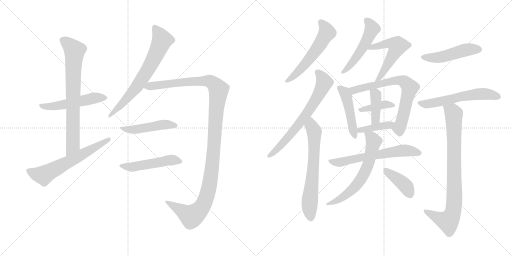
t = 0.00 s
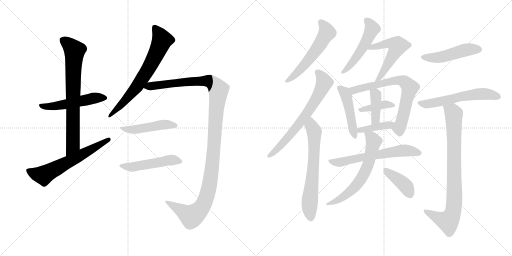
t = 3.35 s
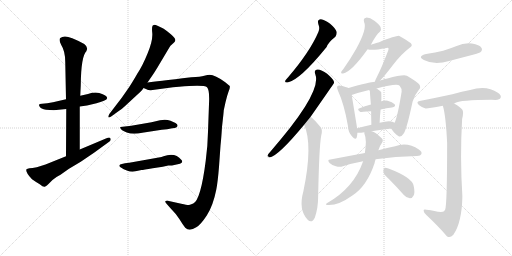
t = 6.70 s
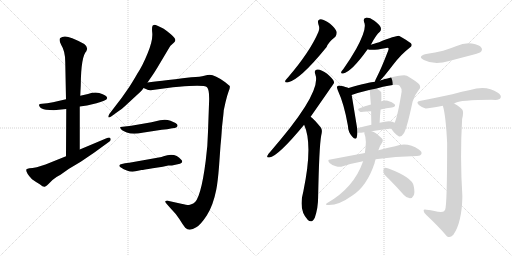
t = 10.04 s
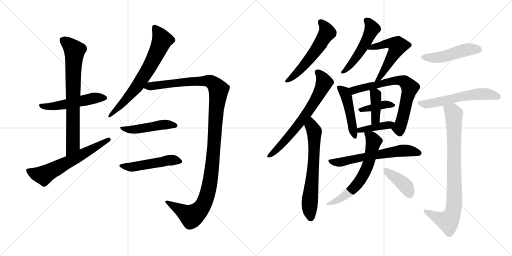
t = 13.39 s
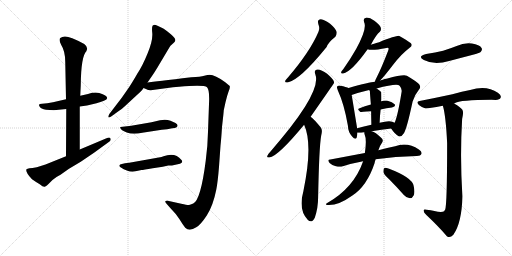
t = 16.74 s

The animated SVG that drew these frames (rendered in a browser with its animation timeline set to each time). Animation: 23 CSS @keyframes rules; one cycle of 16.74 s.

<svg version="1.1" viewBox="0 0 2048 1024" xmlns="http://www.w3.org/2000/svg">
  <g stroke="lightgray" stroke-dasharray="1,1" stroke-width="1" transform="scale(4, 4)">
    <line x1="0" y1="0" x2="256" y2="256"></line>
    <line x1="256" y1="0" x2="0" y2="256"></line>
    <line x1="128" y1="0" x2="128" y2="256"></line>
    <line x1="0" y1="128" x2="256" y2="128"></line>
    <line x1="256" y1="0" x2="512" y2="256"></line>
    <line x1="512" y1="0" x2="256" y2="256"></line>
    <line x1="384" y1="0" x2="384" y2="256"></line>
    <line x1="256" y1="128" x2="512" y2="128"></line>
  </g>
<g transform="scale(1, -1) translate(0, -850)">
   <style type="text/css">
    @keyframes keyframes0 {
      from {
       stroke: black;
       stroke-dashoffset: 515;
       stroke-width: 128;
       }
       63% {
       animation-timing-function: step-end;
       stroke: black;
       stroke-dashoffset: 0;
       stroke-width: 128;
       }
       to {
       stroke: black;
       stroke-width: 1024;
       }
       }
       #make-me-a-hanzi-animation-0 {
         animation: keyframes0 0.669108s both;
         animation-delay: 0.000000s;
         animation-timing-function: linear;
       }
    @keyframes keyframes1 {
      from {
       stroke: black;
       stroke-dashoffset: 741;
       stroke-width: 128;
       }
       71% {
       animation-timing-function: step-end;
       stroke: black;
       stroke-dashoffset: 0;
       stroke-width: 128;
       }
       to {
       stroke: black;
       stroke-width: 1024;
       }
       }
       #make-me-a-hanzi-animation-1 {
         animation: keyframes1 0.853027s both;
         animation-delay: 0.669108s;
         animation-timing-function: linear;
       }
    @keyframes keyframes2 {
      from {
       stroke: black;
       stroke-dashoffset: 617;
       stroke-width: 128;
       }
       67% {
       animation-timing-function: step-end;
       stroke: black;
       stroke-dashoffset: 0;
       stroke-width: 128;
       }
       to {
       stroke: black;
       stroke-width: 1024;
       }
       }
       #make-me-a-hanzi-animation-2 {
         animation: keyframes2 0.752116s both;
         animation-delay: 1.522135s;
         animation-timing-function: linear;
       }
    @keyframes keyframes3 {
      from {
       stroke: black;
       stroke-dashoffset: 676;
       stroke-width: 128;
       }
       69% {
       animation-timing-function: step-end;
       stroke: black;
       stroke-dashoffset: 0;
       stroke-width: 128;
       }
       to {
       stroke: black;
       stroke-width: 1024;
       }
       }
       #make-me-a-hanzi-animation-3 {
         animation: keyframes3 0.800130s both;
         animation-delay: 2.274251s;
         animation-timing-function: linear;
       }
    @keyframes keyframes4 {
      from {
       stroke: black;
       stroke-dashoffset: 1210;
       stroke-width: 128;
       }
       80% {
       animation-timing-function: step-end;
       stroke: black;
       stroke-dashoffset: 0;
       stroke-width: 128;
       }
       to {
       stroke: black;
       stroke-width: 1024;
       }
       }
       #make-me-a-hanzi-animation-4 {
         animation: keyframes4 1.234701s both;
         animation-delay: 3.074381s;
         animation-timing-function: linear;
       }
    @keyframes keyframes5 {
      from {
       stroke: black;
       stroke-dashoffset: 471;
       stroke-width: 128;
       }
       61% {
       animation-timing-function: step-end;
       stroke: black;
       stroke-dashoffset: 0;
       stroke-width: 128;
       }
       to {
       stroke: black;
       stroke-width: 1024;
       }
       }
       #make-me-a-hanzi-animation-5 {
         animation: keyframes5 0.633301s both;
         animation-delay: 4.309082s;
         animation-timing-function: linear;
       }
    @keyframes keyframes6 {
      from {
       stroke: black;
       stroke-dashoffset: 495;
       stroke-width: 128;
       }
       62% {
       animation-timing-function: step-end;
       stroke: black;
       stroke-dashoffset: 0;
       stroke-width: 128;
       }
       to {
       stroke: black;
       stroke-width: 1024;
       }
       }
       #make-me-a-hanzi-animation-6 {
         animation: keyframes6 0.652832s both;
         animation-delay: 4.942383s;
         animation-timing-function: linear;
       }
    @keyframes keyframes7 {
      from {
       stroke: black;
       stroke-dashoffset: 555;
       stroke-width: 128;
       }
       64% {
       animation-timing-function: step-end;
       stroke: black;
       stroke-dashoffset: 0;
       stroke-width: 128;
       }
       to {
       stroke: black;
       stroke-width: 1024;
       }
       }
       #make-me-a-hanzi-animation-7 {
         animation: keyframes7 0.701660s both;
         animation-delay: 5.595215s;
         animation-timing-function: linear;
       }
    @keyframes keyframes8 {
      from {
       stroke: black;
       stroke-dashoffset: 675;
       stroke-width: 128;
       }
       69% {
       animation-timing-function: step-end;
       stroke: black;
       stroke-dashoffset: 0;
       stroke-width: 128;
       }
       to {
       stroke: black;
       stroke-width: 1024;
       }
       }
       #make-me-a-hanzi-animation-8 {
         animation: keyframes8 0.799316s both;
         animation-delay: 6.296875s;
         animation-timing-function: linear;
       }
    @keyframes keyframes9 {
      from {
       stroke: black;
       stroke-dashoffset: 654;
       stroke-width: 128;
       }
       68% {
       animation-timing-function: step-end;
       stroke: black;
       stroke-dashoffset: 0;
       stroke-width: 128;
       }
       to {
       stroke: black;
       stroke-width: 1024;
       }
       }
       #make-me-a-hanzi-animation-9 {
         animation: keyframes9 0.782227s both;
         animation-delay: 7.096191s;
         animation-timing-function: linear;
       }
    @keyframes keyframes10 {
      from {
       stroke: black;
       stroke-dashoffset: 503;
       stroke-width: 128;
       }
       62% {
       animation-timing-function: step-end;
       stroke: black;
       stroke-dashoffset: 0;
       stroke-width: 128;
       }
       to {
       stroke: black;
       stroke-width: 1024;
       }
       }
       #make-me-a-hanzi-animation-10 {
         animation: keyframes10 0.659342s both;
         animation-delay: 7.878418s;
         animation-timing-function: linear;
       }
    @keyframes keyframes11 {
      from {
       stroke: black;
       stroke-dashoffset: 539;
       stroke-width: 128;
       }
       64% {
       animation-timing-function: step-end;
       stroke: black;
       stroke-dashoffset: 0;
       stroke-width: 128;
       }
       to {
       stroke: black;
       stroke-width: 1024;
       }
       }
       #make-me-a-hanzi-animation-11 {
         animation: keyframes11 0.688639s both;
         animation-delay: 8.537760s;
         animation-timing-function: linear;
       }
    @keyframes keyframes12 {
      from {
       stroke: black;
       stroke-dashoffset: 465;
       stroke-width: 128;
       }
       60% {
       animation-timing-function: step-end;
       stroke: black;
       stroke-dashoffset: 0;
       stroke-width: 128;
       }
       to {
       stroke: black;
       stroke-width: 1024;
       }
       }
       #make-me-a-hanzi-animation-12 {
         animation: keyframes12 0.628418s both;
         animation-delay: 9.226399s;
         animation-timing-function: linear;
       }
    @keyframes keyframes13 {
      from {
       stroke: black;
       stroke-dashoffset: 691;
       stroke-width: 128;
       }
       69% {
       animation-timing-function: step-end;
       stroke: black;
       stroke-dashoffset: 0;
       stroke-width: 128;
       }
       to {
       stroke: black;
       stroke-width: 1024;
       }
       }
       #make-me-a-hanzi-animation-13 {
         animation: keyframes13 0.812337s both;
         animation-delay: 9.854817s;
         animation-timing-function: linear;
       }
    @keyframes keyframes14 {
      from {
       stroke: black;
       stroke-dashoffset: 385;
       stroke-width: 128;
       }
       56% {
       animation-timing-function: step-end;
       stroke: black;
       stroke-dashoffset: 0;
       stroke-width: 128;
       }
       to {
       stroke: black;
       stroke-width: 1024;
       }
       }
       #make-me-a-hanzi-animation-14 {
         animation: keyframes14 0.563314s both;
         animation-delay: 10.667154s;
         animation-timing-function: linear;
       }
    @keyframes keyframes15 {
      from {
       stroke: black;
       stroke-dashoffset: 391;
       stroke-width: 128;
       }
       56% {
       animation-timing-function: step-end;
       stroke: black;
       stroke-dashoffset: 0;
       stroke-width: 128;
       }
       to {
       stroke: black;
       stroke-width: 1024;
       }
       }
       #make-me-a-hanzi-animation-15 {
         animation: keyframes15 0.568197s both;
         animation-delay: 11.230468s;
         animation-timing-function: linear;
       }
    @keyframes keyframes16 {
      from {
       stroke: black;
       stroke-dashoffset: 396;
       stroke-width: 128;
       }
       56% {
       animation-timing-function: step-end;
       stroke: black;
       stroke-dashoffset: 0;
       stroke-width: 128;
       }
       to {
       stroke: black;
       stroke-width: 1024;
       }
       }
       #make-me-a-hanzi-animation-16 {
         animation: keyframes16 0.572266s both;
         animation-delay: 11.798665s;
         animation-timing-function: linear;
       }
    @keyframes keyframes17 {
      from {
       stroke: black;
       stroke-dashoffset: 607;
       stroke-width: 128;
       }
       66% {
       animation-timing-function: step-end;
       stroke: black;
       stroke-dashoffset: 0;
       stroke-width: 128;
       }
       to {
       stroke: black;
       stroke-width: 1024;
       }
       }
       #make-me-a-hanzi-animation-17 {
         animation: keyframes17 0.743978s both;
         animation-delay: 12.370931s;
         animation-timing-function: linear;
       }
    @keyframes keyframes18 {
      from {
       stroke: black;
       stroke-dashoffset: 626;
       stroke-width: 128;
       }
       67% {
       animation-timing-function: step-end;
       stroke: black;
       stroke-dashoffset: 0;
       stroke-width: 128;
       }
       to {
       stroke: black;
       stroke-width: 1024;
       }
       }
       #make-me-a-hanzi-animation-18 {
         animation: keyframes18 0.759440s both;
         animation-delay: 13.114909s;
         animation-timing-function: linear;
       }
    @keyframes keyframes19 {
      from {
       stroke: black;
       stroke-dashoffset: 396;
       stroke-width: 128;
       }
       56% {
       animation-timing-function: step-end;
       stroke: black;
       stroke-dashoffset: 0;
       stroke-width: 128;
       }
       to {
       stroke: black;
       stroke-width: 1024;
       }
       }
       #make-me-a-hanzi-animation-19 {
         animation: keyframes19 0.572266s both;
         animation-delay: 13.874349s;
         animation-timing-function: linear;
       }
    @keyframes keyframes20 {
      from {
       stroke: black;
       stroke-dashoffset: 479;
       stroke-width: 128;
       }
       61% {
       animation-timing-function: step-end;
       stroke: black;
       stroke-dashoffset: 0;
       stroke-width: 128;
       }
       to {
       stroke: black;
       stroke-width: 1024;
       }
       }
       #make-me-a-hanzi-animation-20 {
         animation: keyframes20 0.639811s both;
         animation-delay: 14.446615s;
         animation-timing-function: linear;
       }
    @keyframes keyframes21 {
      from {
       stroke: black;
       stroke-dashoffset: 577;
       stroke-width: 128;
       }
       65% {
       animation-timing-function: step-end;
       stroke: black;
       stroke-dashoffset: 0;
       stroke-width: 128;
       }
       to {
       stroke: black;
       stroke-width: 1024;
       }
       }
       #make-me-a-hanzi-animation-21 {
         animation: keyframes21 0.719564s both;
         animation-delay: 15.086426s;
         animation-timing-function: linear;
       }
    @keyframes keyframes22 {
      from {
       stroke: black;
       stroke-dashoffset: 837;
       stroke-width: 128;
       }
       73% {
       animation-timing-function: step-end;
       stroke: black;
       stroke-dashoffset: 0;
       stroke-width: 128;
       }
       to {
       stroke: black;
       stroke-width: 1024;
       }
       }
       #make-me-a-hanzi-animation-22 {
         animation: keyframes22 0.931152s both;
         animation-delay: 15.805990s;
         animation-timing-function: linear;
       }
</style>
<path d="M 264.0 453.0 L 212.0 441.0 L 189.0 437.0 L 168.0 435.0 Q 157.0 435.0 157.0 432.0 Q 155.0 428.0 159.0 423.0 Q 163.0 415.0 184.0 411.0 L 215.0 409.0 L 265.0 414.0 L 319.0 424.0 L 348.0 428.0 L 386.0 437.0 Q 403.0 442.0 416.0 447.0 Q 449.0 461.0 397.0 478.0 Q 378.0 483.0 352.0 474.0 L 321.0 467.0 L 264.0 453.0 Z" fill="lightgray"></path> 
<path d="M 346.0 646.0 L 346.0 647.0 Q 354.0 661.0 337.0 674.0 L 312.0 687.0 L 289.0 697.0 Q 256.0 711.0 241.0 698.0 Q 234.0 691.0 245.0 670.0 Q 261.0 645.0 261.0 602.0 L 264.0 453.0 L 265.0 414.0 L 264.0 225.0 C 264.0 195.0 319.0 222.0 319.0 252.0 L 319.0 424.0 L 321.0 467.0 L 323.0 509.0 Q 324.0 625.0 346.0 646.0 Z" fill="lightgray"></path> 
<path d="M 264.0 225.0 L 182.0 192.0 L 147.0 181.0 Q 128.0 177.0 118.0 177.0 Q 109.0 176.0 105.0 172.0 Q 103.0 159.0 128.0 133.0 Q 142.0 123.0 159.0 113.0 Q 173.0 101.0 179.0 103.0 Q 186.0 105.0 199.0 119.0 Q 212.0 133.0 226.0 142.0 L 242.0 151.0 L 276.0 175.0 L 323.0 203.0 L 376.0 239.0 L 438.0 284.0 Q 445.0 288.0 442.0 296.0 Q 439.0 303.0 426.0 297.0 L 319.0 252.0 L 264.0 225.0 Z" fill="lightgray"></path> 
<path d="M 590.0 520.0 L 608.0 546.0 Q 615.0 556.0 628.0 577.0 L 672.0 651.0 Q 679.0 664.0 682.0 667.0 L 693.0 677.0 Q 701.0 684.0 701.0 688.0 Q 702.0 692.0 698.0 698.0 Q 695.0 703.0 676.0 719.0 Q 657.0 735.0 651.0 737.0 L 630.0 747.0 Q 617.0 753.0 613.0 749.0 Q 606.0 747.0 609.0 719.0 Q 612.0 690.0 591.0 638.0 Q 570.0 586.0 549.0 555.0 Q 538.0 535.0 517.0 502.0 L 487.0 459.0 L 438.0 395.0 Q 425.0 372.0 446.0 385.0 L 475.0 406.0 Q 488.0 414.0 497.0 423.0 L 563.0 484.0 Q 568.0 488.0 574.0 498.0 L 590.0 520.0 Z" fill="lightgray"></path> 
<path d="M 574.0 498.0 L 586.0 493.0 Q 590.0 489.0 603.0 489.0 L 692.0 501.0 L 716.0 503.0 Q 818.0 511.0 828.0 501.0 Q 839.0 491.0 836.0 434.0 L 832.0 323.0 Q 831.0 269.0 823.0 208.0 Q 803.0 50.0 773.0 36.0 Q 761.0 31.0 756.0 30.0 Q 751.0 29.0 725.0 35.0 L 671.0 47.0 Q 663.0 48.0 661.0 45.0 Q 660.0 41.0 667.0 34.0 L 682.0 17.0 Q 706.0 -7.0 718.0 -27.0 Q 730.0 -47.0 741.0 -61.0 Q 758.0 -77.0 785.0 -59.0 Q 802.0 -50.0 827.0 -12.0 Q 852.0 26.0 865.0 91.0 Q 871.0 121.0 876.0 183.0 L 882.0 267.0 Q 885.0 294.0 888.0 342.0 Q 895.0 403.0 895.0 409.0 L 902.0 441.0 Q 908.0 467.0 914.0 483.0 Q 921.0 499.0 919.0 506.0 L 901.0 521.0 Q 860.0 551.0 839.0 551.0 Q 831.0 551.0 817.0 547.0 Q 803.0 543.0 765.0 541.0 Q 728.0 538.0 701.0 533.0 Q 671.0 531.0 649.0 527.0 Q 641.0 527.0 590.0 520.0 C 560.0 516.0 545.0 507.0 574.0 498.0 Z" fill="lightgray"></path> 
<path d="M 640.0 369.0 L 606.0 361.0 L 525.0 347.0 L 482.0 342.0 Q 480.0 342.0 481.0 339.0 Q 483.0 329.0 507.0 320.0 Q 532.0 311.0 569.0 319.0 L 647.0 331.0 Q 669.0 333.0 689.0 337.0 Q 702.0 337.0 706.0 341.0 Q 716.0 350.0 702.0 358.0 L 682.0 367.0 Q 664.0 374.0 640.0 369.0 Z" fill="lightgray"></path> 
<path d="M 684.0 231.0 L 669.0 229.0 Q 651.0 225.0 646.0 222.0 L 517.0 199.0 Q 478.0 195.0 478.0 189.0 Q 475.0 187.0 482.0 181.0 Q 517.0 158.0 542.0 165.0 L 566.0 170.0 Q 572.0 170.0 611.0 177.0 L 651.0 183.0 L 673.0 188.0 Q 691.0 188.0 697.0 190.0 L 720.0 195.0 Q 734.0 201.0 726.0 210.0 Q 709.0 231.0 684.0 231.0 Z" fill="lightgray"></path> 
<path d="M 1273.5 753.5 Q 1280.5 737.5 1273.5 722.5 Q 1240.5 644.5 1152.5 541.5 Q 1143.5 532.5 1141.5 528.5 Q 1137.5 518.5 1150.5 520.5 Q 1198.5 529.5 1306.5 662.5 Q 1312.5 680.5 1341.5 703.5 Q 1348.5 712.5 1346.5 723.5 Q 1343.5 735.5 1320.5 755.5 Q 1299.5 771.5 1283.5 773.5 Q 1267.5 772.5 1273.5 753.5 Z" fill="lightgray"></path> 
<path d="M 1242.5 383.5 Q 1335.5 516.5 1336.5 519.5 Q 1335.5 522.5 1335.5 524.5 Q 1332.5 534.5 1308.5 555.5 Q 1286.5 571.5 1270.5 572.5 Q 1254.5 571.5 1261.5 552.5 Q 1288.5 479.5 1079.5 241.5 Q 1070.5 232.5 1069.5 227.5 Q 1065.5 218.5 1077.5 220.5 Q 1111.5 224.5 1216.5 351.5 L 1242.5 383.5 Z" fill="lightgray"></path> 
<path d="M 1216.5 351.5 Q 1252.5 272.5 1213.5 85.5 Q 1192.5 10.5 1231.5 -29.5 Q 1247.5 -44.5 1259.5 -19.5 Q 1272.5 19.5 1272.5 62.5 Q 1276.5 261.5 1284.5 306.5 Q 1291.5 331.5 1282.5 341.5 Q 1255.5 374.5 1242.5 383.5 C 1219.5 402.5 1205.5 379.5 1216.5 351.5 Z" fill="lightgray"></path> 
<path d="M 1483.5 671.5 Q 1505.5 713.5 1519.5 723.5 Q 1526.5 730.5 1522.5 741.5 Q 1519.5 751.5 1497.5 767.5 Q 1478.5 780.5 1464.5 779.5 Q 1451.5 778.5 1456.5 761.5 Q 1469.5 736.5 1424.5 654.5 Q 1403.5 617.5 1373.5 574.5 Q 1366.5 567.5 1364.5 562.5 Q 1363.5 553.5 1372.5 556.5 Q 1405.5 562.5 1470.5 653.5 L 1483.5 671.5 Z" fill="lightgray"></path> 
<path d="M 1520.5 528.5 Q 1536.5 544.5 1572.5 591.5 Q 1605.5 634.5 1637.5 658.5 Q 1653.5 667.5 1642.5 678.5 Q 1629.5 688.5 1597.5 706.5 Q 1588.5 709.5 1516.5 681.5 Q 1492.5 674.5 1483.5 671.5 C 1454.5 662.5 1445.5 659.5 1470.5 653.5 Q 1486.5 646.5 1545.5 658.5 Q 1551.5 659.5 1552.5 658.5 Q 1556.5 657.5 1552.5 647.5 Q 1525.5 577.5 1507.5 542.5 Q 1500.5 529.5 1499.5 523.5 C 1490.5 496.5 1499.5 506.5 1520.5 528.5 Z" fill="lightgray"></path> 
<path d="M 1394.5 498.5 Q 1385.5 502.5 1361.5 507.5 Q 1352.5 508.5 1349.5 505.5 Q 1345.5 501.5 1351.5 488.5 Q 1376.5 434.5 1391.5 348.5 Q 1392.5 321.5 1408.5 304.5 Q 1421.5 288.5 1426.5 299.5 Q 1429.5 308.5 1429.5 319.5 L 1428.5 337.5 Q 1407.5 467.5 1406.5 470.5 C 1401.5 495.5 1401.5 495.5 1394.5 498.5 Z" fill="lightgray"></path> 
<path d="M 1564.5 336.5 Q 1580.5 312.5 1594.5 305.5 Q 1603.5 299.5 1615.5 317.5 Q 1627.5 336.5 1650.5 444.5 Q 1657.5 469.5 1675.5 491.5 Q 1685.5 501.5 1676.5 513.5 Q 1663.5 526.5 1627.5 547.5 Q 1612.5 553.5 1549.5 536.5 Q 1542.5 536.5 1520.5 528.5 L 1499.5 523.5 Q 1478.5 522.5 1394.5 498.5 C 1365.5 490.5 1378.5 460.5 1406.5 470.5 Q 1434.5 480.5 1476.5 490.5 L 1506.5 496.5 Q 1587.5 517.5 1598.5 507.5 Q 1608.5 495.5 1606.5 483.5 Q 1590.5 384.5 1578.5 359.5 C 1567.5 331.5 1561.5 341.5 1564.5 336.5 Z" fill="lightgray"></path> 
<path d="M 1522.5 412.5 Q 1546.5 418.5 1567.5 420.5 Q 1585.5 424.5 1578.5 433.5 Q 1569.5 443.5 1550.5 447.5 Q 1538.5 448.5 1524.5 445.5 L 1483.5 432.5 Q 1458.5 425.5 1438.5 417.5 Q 1425.5 413.5 1441.5 402.5 Q 1444.5 402.5 1484.5 405.5 L 1522.5 412.5 Z" fill="lightgray"></path> 
<path d="M 1524.5 445.5 Q 1524.5 448.5 1525.5 450.5 Q 1525.5 481.5 1524.5 482.5 Q 1517.5 489.5 1506.5 496.5 C 1481.5 513.5 1458.5 514.5 1476.5 490.5 Q 1477.5 489.5 1479.5 486.5 Q 1479.5 479.5 1483.5 432.5 L 1484.5 405.5 Q 1484.5 383.5 1485.5 351.5 C 1486.5 321.5 1517.5 329.5 1518.5 359.5 Q 1519.5 387.5 1522.5 412.5 L 1524.5 445.5 Z" fill="lightgray"></path> 
<path d="M 1486.5 325.5 Q 1526.5 332.5 1564.5 336.5 C 1594.5 339.5 1604.5 343.5 1578.5 359.5 Q 1563.5 371.5 1518.5 359.5 L 1485.5 351.5 Q 1454.5 344.5 1428.5 337.5 C 1399.5 329.5 1399.5 322.5 1429.5 319.5 Q 1433.5 318.5 1444.5 319.5 Q 1450.5 320.5 1457.5 321.5 L 1486.5 325.5 Z" fill="lightgray"></path> 
<path d="M 1459.5 238.5 Q 1395.5 226.5 1321.5 212.5 Q 1306.5 211.5 1318.5 198.5 Q 1328.5 188.5 1343.5 185.5 Q 1359.5 181.5 1371.5 185.5 Q 1408.5 197.5 1452.5 205.5 L 1502.5 213.5 Q 1581.5 225.5 1667.5 226.5 Q 1682.5 227.5 1685.5 234.5 Q 1689.5 243.5 1675.5 252.5 Q 1630.5 282.5 1580.5 265.5 Q 1550.5 259.5 1513.5 249.5 L 1459.5 238.5 Z" fill="lightgray"></path> 
<path d="M 1457.5 321.5 Q 1456.5 318.5 1458.5 312.5 Q 1467.5 293.5 1459.5 238.5 L 1452.5 205.5 Q 1415.5 99.5 1310.5 39.5 Q 1298.5 32.5 1308.5 30.5 Q 1351.5 26.5 1409.5 68.5 Q 1467.5 105.5 1498.5 198.5 Q 1498.5 201.5 1502.5 213.5 L 1513.5 249.5 Q 1517.5 265.5 1527.5 278.5 Q 1536.5 291.5 1523.5 300.5 Q 1502.5 321.5 1486.5 325.5 C 1458.5 336.5 1454.5 338.5 1457.5 321.5 Z" fill="lightgray"></path> 
<path d="M 1556.5 133.5 Q 1584.5 105.5 1615.5 70.5 Q 1625.5 58.5 1639.5 57.5 Q 1649.5 57.5 1654.5 68.5 Q 1660.5 80.5 1654.5 107.5 Q 1648.5 140.5 1556.5 175.5 Q 1543.5 179.5 1537.5 178.5 Q 1533.5 175.5 1533.5 163.5 Q 1534.5 153.5 1556.5 133.5 Z" fill="lightgray"></path> 
<path d="M 1704.5 634.5 Q 1667.5 625.5 1695.5 610.5 Q 1737.5 588.5 1796.5 606.5 Q 1845.5 619.5 1895.5 632.5 Q 1919.5 639.5 1922.5 642.5 Q 1931.5 651.5 1925.5 659.5 Q 1918.5 671.5 1887.5 676.5 Q 1856.5 680.5 1826.5 666.5 Q 1801.5 656.5 1772.5 647.5 Q 1741.5 640.5 1704.5 634.5 Z" fill="lightgray"></path> 
<path d="M 1816.5 436.5 Q 1843.5 451.5 1982.5 450.5 Q 1998.5 451.5 2002.5 459.5 Q 2006.5 469.5 1991.5 479.5 Q 1946.5 510.5 1880.5 490.5 Q 1849.5 484.5 1809.5 473.5 Q 1749.5 460.5 1678.5 446.5 Q 1662.5 443.5 1675.5 430.5 Q 1687.5 420.5 1702.5 416.5 Q 1709.5 415.5 1771.5 427.5 L 1816.5 436.5 Z" fill="lightgray"></path> 
<path d="M 1771.5 427.5 Q 1783.5 385.5 1788.5 278.5 Q 1788.5 29.5 1780.5 11.5 Q 1777.5 8.5 1776.5 5.5 Q 1766.5 -1.5 1737.5 6.5 Q 1724.5 9.5 1706.5 11.5 Q 1693.5 14.5 1694.5 7.5 Q 1694.5 0.5 1705.5 -9.5 Q 1754.5 -55.5 1787.5 -94.5 Q 1799.5 -104.5 1813.5 -88.5 Q 1847.5 -39.5 1849.5 65.5 Q 1839.5 224.5 1848.5 374.5 Q 1855.5 401.5 1849.5 411.5 Q 1842.5 421.5 1816.5 436.5 C 1791.5 452.5 1764.5 456.5 1771.5 427.5 Z" fill="lightgray"></path> 
      <clipPath id="make-me-a-hanzi-clip-0">
      <path d="M 264.0 453.0 L 212.0 441.0 L 189.0 437.0 L 168.0 435.0 Q 157.0 435.0 157.0 432.0 Q 155.0 428.0 159.0 423.0 Q 163.0 415.0 184.0 411.0 L 215.0 409.0 L 265.0 414.0 L 319.0 424.0 L 348.0 428.0 L 386.0 437.0 Q 403.0 442.0 416.0 447.0 Q 449.0 461.0 397.0 478.0 Q 378.0 483.0 352.0 474.0 L 321.0 467.0 L 264.0 453.0 Z" fill="lightgray"></path>
      </clipPath>
      <path clip-path="url(#make-me-a-hanzi-clip-0)" d="M 164.0 429.0 L 178.0 423.0 L 208.0 424.0 L 366.0 456.0 L 403.0 461.0 L 418.0 457.0 " fill="none" id="make-me-a-hanzi-animation-0" stroke-dasharray="387 774" stroke-linecap="round"></path>

      <clipPath id="make-me-a-hanzi-clip-1">
      <path d="M 346.0 646.0 L 346.0 647.0 Q 354.0 661.0 337.0 674.0 L 312.0 687.0 L 289.0 697.0 Q 256.0 711.0 241.0 698.0 Q 234.0 691.0 245.0 670.0 Q 261.0 645.0 261.0 602.0 L 264.0 453.0 L 265.0 414.0 L 264.0 225.0 C 264.0 195.0 319.0 222.0 319.0 252.0 L 319.0 424.0 L 321.0 467.0 L 323.0 509.0 Q 324.0 625.0 346.0 646.0 Z" fill="lightgray"></path>
      </clipPath>
      <path clip-path="url(#make-me-a-hanzi-clip-1)" d="M 251.0 690.0 L 298.0 647.0 L 292.0 536.0 L 292.0 269.0 L 269.0 233.0 " fill="none" id="make-me-a-hanzi-animation-1" stroke-dasharray="613 1226" stroke-linecap="round"></path>

      <clipPath id="make-me-a-hanzi-clip-2">
      <path d="M 264.0 225.0 L 182.0 192.0 L 147.0 181.0 Q 128.0 177.0 118.0 177.0 Q 109.0 176.0 105.0 172.0 Q 103.0 159.0 128.0 133.0 Q 142.0 123.0 159.0 113.0 Q 173.0 101.0 179.0 103.0 Q 186.0 105.0 199.0 119.0 Q 212.0 133.0 226.0 142.0 L 242.0 151.0 L 276.0 175.0 L 323.0 203.0 L 376.0 239.0 L 438.0 284.0 Q 445.0 288.0 442.0 296.0 Q 439.0 303.0 426.0 297.0 L 319.0 252.0 L 264.0 225.0 Z" fill="lightgray"></path>
      </clipPath>
      <path clip-path="url(#make-me-a-hanzi-clip-2)" d="M 114.0 168.0 L 138.0 155.0 L 173.0 149.0 L 435.0 292.0 " fill="none" id="make-me-a-hanzi-animation-2" stroke-dasharray="489 978" stroke-linecap="round"></path>

      <clipPath id="make-me-a-hanzi-clip-3">
      <path d="M 590.0 520.0 L 608.0 546.0 Q 615.0 556.0 628.0 577.0 L 672.0 651.0 Q 679.0 664.0 682.0 667.0 L 693.0 677.0 Q 701.0 684.0 701.0 688.0 Q 702.0 692.0 698.0 698.0 Q 695.0 703.0 676.0 719.0 Q 657.0 735.0 651.0 737.0 L 630.0 747.0 Q 617.0 753.0 613.0 749.0 Q 606.0 747.0 609.0 719.0 Q 612.0 690.0 591.0 638.0 Q 570.0 586.0 549.0 555.0 Q 538.0 535.0 517.0 502.0 L 487.0 459.0 L 438.0 395.0 Q 425.0 372.0 446.0 385.0 L 475.0 406.0 Q 488.0 414.0 497.0 423.0 L 563.0 484.0 Q 568.0 488.0 574.0 498.0 L 590.0 520.0 Z" fill="lightgray"></path>
      </clipPath>
      <path clip-path="url(#make-me-a-hanzi-clip-3)" d="M 618.0 741.0 L 648.0 688.0 L 620.0 624.0 L 548.0 504.0 L 447.0 394.0 " fill="none" id="make-me-a-hanzi-animation-3" stroke-dasharray="548 1096" stroke-linecap="round"></path>

      <clipPath id="make-me-a-hanzi-clip-4">
      <path d="M 574.0 498.0 L 586.0 493.0 Q 590.0 489.0 603.0 489.0 L 692.0 501.0 L 716.0 503.0 Q 818.0 511.0 828.0 501.0 Q 839.0 491.0 836.0 434.0 L 832.0 323.0 Q 831.0 269.0 823.0 208.0 Q 803.0 50.0 773.0 36.0 Q 761.0 31.0 756.0 30.0 Q 751.0 29.0 725.0 35.0 L 671.0 47.0 Q 663.0 48.0 661.0 45.0 Q 660.0 41.0 667.0 34.0 L 682.0 17.0 Q 706.0 -7.0 718.0 -27.0 Q 730.0 -47.0 741.0 -61.0 Q 758.0 -77.0 785.0 -59.0 Q 802.0 -50.0 827.0 -12.0 Q 852.0 26.0 865.0 91.0 Q 871.0 121.0 876.0 183.0 L 882.0 267.0 Q 885.0 294.0 888.0 342.0 Q 895.0 403.0 895.0 409.0 L 902.0 441.0 Q 908.0 467.0 914.0 483.0 Q 921.0 499.0 919.0 506.0 L 901.0 521.0 Q 860.0 551.0 839.0 551.0 Q 831.0 551.0 817.0 547.0 Q 803.0 543.0 765.0 541.0 Q 728.0 538.0 701.0 533.0 Q 671.0 531.0 649.0 527.0 Q 641.0 527.0 590.0 520.0 C 560.0 516.0 545.0 507.0 574.0 498.0 Z" fill="lightgray"></path>
      </clipPath>
      <path clip-path="url(#make-me-a-hanzi-clip-4)" d="M 582.0 501.0 L 759.0 524.0 L 829.0 526.0 L 855.0 515.0 L 874.0 490.0 L 848.0 175.0 L 819.0 43.0 L 801.0 12.0 L 766.0 -16.0 L 667.0 41.0 " fill="none" id="make-me-a-hanzi-animation-4" stroke-dasharray="1082 2164" stroke-linecap="round"></path>

      <clipPath id="make-me-a-hanzi-clip-5">
      <path d="M 640.0 369.0 L 606.0 361.0 L 525.0 347.0 L 482.0 342.0 Q 480.0 342.0 481.0 339.0 Q 483.0 329.0 507.0 320.0 Q 532.0 311.0 569.0 319.0 L 647.0 331.0 Q 669.0 333.0 689.0 337.0 Q 702.0 337.0 706.0 341.0 Q 716.0 350.0 702.0 358.0 L 682.0 367.0 Q 664.0 374.0 640.0 369.0 Z" fill="lightgray"></path>
      </clipPath>
      <path clip-path="url(#make-me-a-hanzi-clip-5)" d="M 488.0 338.0 L 529.0 331.0 L 650.0 351.0 L 701.0 349.0 " fill="none" id="make-me-a-hanzi-animation-5" stroke-dasharray="343 686" stroke-linecap="round"></path>

      <clipPath id="make-me-a-hanzi-clip-6">
      <path d="M 684.0 231.0 L 669.0 229.0 Q 651.0 225.0 646.0 222.0 L 517.0 199.0 Q 478.0 195.0 478.0 189.0 Q 475.0 187.0 482.0 181.0 Q 517.0 158.0 542.0 165.0 L 566.0 170.0 Q 572.0 170.0 611.0 177.0 L 651.0 183.0 L 673.0 188.0 Q 691.0 188.0 697.0 190.0 L 720.0 195.0 Q 734.0 201.0 726.0 210.0 Q 709.0 231.0 684.0 231.0 Z" fill="lightgray"></path>
      </clipPath>
      <path clip-path="url(#make-me-a-hanzi-clip-6)" d="M 484.0 187.0 L 533.0 182.0 L 679.0 209.0 L 720.0 204.0 " fill="none" id="make-me-a-hanzi-animation-6" stroke-dasharray="367 734" stroke-linecap="round"></path>

      <clipPath id="make-me-a-hanzi-clip-7">
      <path d="M 1273.5 753.5 Q 1280.5 737.5 1273.5 722.5 Q 1240.5 644.5 1152.5 541.5 Q 1143.5 532.5 1141.5 528.5 Q 1137.5 518.5 1150.5 520.5 Q 1198.5 529.5 1306.5 662.5 Q 1312.5 680.5 1341.5 703.5 Q 1348.5 712.5 1346.5 723.5 Q 1343.5 735.5 1320.5 755.5 Q 1299.5 771.5 1283.5 773.5 Q 1267.5 772.5 1273.5 753.5 Z" fill="lightgray"></path>
      </clipPath>
      <path clip-path="url(#make-me-a-hanzi-clip-7)" d="M 1283.5 761.5 L 1306.5 727.5 L 1301.5 708.5 L 1228.5 603.5 L 1188.5 558.5 L 1148.5 527.5 " fill="none" id="make-me-a-hanzi-animation-7" stroke-dasharray="427 854" stroke-linecap="round"></path>

      <clipPath id="make-me-a-hanzi-clip-8">
      <path d="M 1242.5 383.5 Q 1335.5 516.5 1336.5 519.5 Q 1335.5 522.5 1335.5 524.5 Q 1332.5 534.5 1308.5 555.5 Q 1286.5 571.5 1270.5 572.5 Q 1254.5 571.5 1261.5 552.5 Q 1288.5 479.5 1079.5 241.5 Q 1070.5 232.5 1069.5 227.5 Q 1065.5 218.5 1077.5 220.5 Q 1111.5 224.5 1216.5 351.5 L 1242.5 383.5 Z" fill="lightgray"></path>
      </clipPath>
      <path clip-path="url(#make-me-a-hanzi-clip-8)" d="M 1270.5 560.5 L 1281.5 551.5 L 1297.5 520.5 L 1262.5 448.5 L 1164.5 314.5 L 1105.5 250.5 L 1076.5 227.5 " fill="none" id="make-me-a-hanzi-animation-8" stroke-dasharray="547 1094" stroke-linecap="round"></path>

      <clipPath id="make-me-a-hanzi-clip-9">
      <path d="M 1216.5 351.5 Q 1252.5 272.5 1213.5 85.5 Q 1192.5 10.5 1231.5 -29.5 Q 1247.5 -44.5 1259.5 -19.5 Q 1272.5 19.5 1272.5 62.5 Q 1276.5 261.5 1284.5 306.5 Q 1291.5 331.5 1282.5 341.5 Q 1255.5 374.5 1242.5 383.5 C 1219.5 402.5 1205.5 379.5 1216.5 351.5 Z" fill="lightgray"></path>
      </clipPath>
      <path clip-path="url(#make-me-a-hanzi-clip-9)" d="M 1241.5 375.5 L 1246.5 344.5 L 1257.5 324.5 L 1252.5 162.5 L 1238.5 41.5 L 1243.5 -18.5 " fill="none" id="make-me-a-hanzi-animation-9" stroke-dasharray="526 1052" stroke-linecap="round"></path>

      <clipPath id="make-me-a-hanzi-clip-10">
      <path d="M 1483.5 671.5 Q 1505.5 713.5 1519.5 723.5 Q 1526.5 730.5 1522.5 741.5 Q 1519.5 751.5 1497.5 767.5 Q 1478.5 780.5 1464.5 779.5 Q 1451.5 778.5 1456.5 761.5 Q 1469.5 736.5 1424.5 654.5 Q 1403.5 617.5 1373.5 574.5 Q 1366.5 567.5 1364.5 562.5 Q 1363.5 553.5 1372.5 556.5 Q 1405.5 562.5 1470.5 653.5 L 1483.5 671.5 Z" fill="lightgray"></path>
      </clipPath>
      <path clip-path="url(#make-me-a-hanzi-clip-10)" d="M 1465.5 768.5 L 1488.5 735.5 L 1469.5 691.5 L 1425.5 619.5 L 1373.5 565.5 " fill="none" id="make-me-a-hanzi-animation-10" stroke-dasharray="375 750" stroke-linecap="round"></path>

      <clipPath id="make-me-a-hanzi-clip-11">
      <path d="M 1520.5 528.5 Q 1536.5 544.5 1572.5 591.5 Q 1605.5 634.5 1637.5 658.5 Q 1653.5 667.5 1642.5 678.5 Q 1629.5 688.5 1597.5 706.5 Q 1588.5 709.5 1516.5 681.5 Q 1492.5 674.5 1483.5 671.5 C 1454.5 662.5 1445.5 659.5 1470.5 653.5 Q 1486.5 646.5 1545.5 658.5 Q 1551.5 659.5 1552.5 658.5 Q 1556.5 657.5 1552.5 647.5 Q 1525.5 577.5 1507.5 542.5 Q 1500.5 529.5 1499.5 523.5 C 1490.5 496.5 1499.5 506.5 1520.5 528.5 Z" fill="lightgray"></path>
      </clipPath>
      <path clip-path="url(#make-me-a-hanzi-clip-11)" d="M 1475.5 656.5 L 1553.5 677.5 L 1589.5 667.5 L 1543.5 579.5 L 1504.5 526.5 " fill="none" id="make-me-a-hanzi-animation-11" stroke-dasharray="411 822" stroke-linecap="round"></path>

      <clipPath id="make-me-a-hanzi-clip-12">
      <path d="M 1394.5 498.5 Q 1385.5 502.5 1361.5 507.5 Q 1352.5 508.5 1349.5 505.5 Q 1345.5 501.5 1351.5 488.5 Q 1376.5 434.5 1391.5 348.5 Q 1392.5 321.5 1408.5 304.5 Q 1421.5 288.5 1426.5 299.5 Q 1429.5 308.5 1429.5 319.5 L 1428.5 337.5 Q 1407.5 467.5 1406.5 470.5 C 1401.5 495.5 1401.5 495.5 1394.5 498.5 Z" fill="lightgray"></path>
      </clipPath>
      <path clip-path="url(#make-me-a-hanzi-clip-12)" d="M 1356.5 500.5 L 1376.5 483.5 L 1385.5 461.5 L 1418.5 305.5 " fill="none" id="make-me-a-hanzi-animation-12" stroke-dasharray="337 674" stroke-linecap="round"></path>

      <clipPath id="make-me-a-hanzi-clip-13">
      <path d="M 1564.5 336.5 Q 1580.5 312.5 1594.5 305.5 Q 1603.5 299.5 1615.5 317.5 Q 1627.5 336.5 1650.5 444.5 Q 1657.5 469.5 1675.5 491.5 Q 1685.5 501.5 1676.5 513.5 Q 1663.5 526.5 1627.5 547.5 Q 1612.5 553.5 1549.5 536.5 Q 1542.5 536.5 1520.5 528.5 L 1499.5 523.5 Q 1478.5 522.5 1394.5 498.5 C 1365.5 490.5 1378.5 460.5 1406.5 470.5 Q 1434.5 480.5 1476.5 490.5 L 1506.5 496.5 Q 1587.5 517.5 1598.5 507.5 Q 1608.5 495.5 1606.5 483.5 Q 1590.5 384.5 1578.5 359.5 C 1567.5 331.5 1561.5 341.5 1564.5 336.5 Z" fill="lightgray"></path>
      </clipPath>
      <path clip-path="url(#make-me-a-hanzi-clip-13)" d="M 1409.5 480.5 L 1430.5 495.5 L 1564.5 526.5 L 1585.5 529.5 L 1622.5 520.5 L 1639.5 499.5 L 1620.5 416.5 L 1596.5 338.5 L 1578.5 335.5 " fill="none" id="make-me-a-hanzi-animation-13" stroke-dasharray="563 1126" stroke-linecap="round"></path>

      <clipPath id="make-me-a-hanzi-clip-14">
      <path d="M 1522.5 412.5 Q 1546.5 418.5 1567.5 420.5 Q 1585.5 424.5 1578.5 433.5 Q 1569.5 443.5 1550.5 447.5 Q 1538.5 448.5 1524.5 445.5 L 1483.5 432.5 Q 1458.5 425.5 1438.5 417.5 Q 1425.5 413.5 1441.5 402.5 Q 1444.5 402.5 1484.5 405.5 L 1522.5 412.5 Z" fill="lightgray"></path>
      </clipPath>
      <path clip-path="url(#make-me-a-hanzi-clip-14)" d="M 1444.5 410.5 L 1533.5 431.5 L 1570.5 428.5 " fill="none" id="make-me-a-hanzi-animation-14" stroke-dasharray="257 514" stroke-linecap="round"></path>

      <clipPath id="make-me-a-hanzi-clip-15">
      <path d="M 1524.5 445.5 Q 1524.5 448.5 1525.5 450.5 Q 1525.5 481.5 1524.5 482.5 Q 1517.5 489.5 1506.5 496.5 C 1481.5 513.5 1458.5 514.5 1476.5 490.5 Q 1477.5 489.5 1479.5 486.5 Q 1479.5 479.5 1483.5 432.5 L 1484.5 405.5 Q 1484.5 383.5 1485.5 351.5 C 1486.5 321.5 1517.5 329.5 1518.5 359.5 Q 1519.5 387.5 1522.5 412.5 L 1524.5 445.5 Z" fill="lightgray"></path>
      </clipPath>
      <path clip-path="url(#make-me-a-hanzi-clip-15)" d="M 1489.5 483.5 L 1503.5 471.5 L 1504.5 459.5 L 1501.5 373.5 L 1489.5 359.5 " fill="none" id="make-me-a-hanzi-animation-15" stroke-dasharray="263 526" stroke-linecap="round"></path>

      <clipPath id="make-me-a-hanzi-clip-16">
      <path d="M 1486.5 325.5 Q 1526.5 332.5 1564.5 336.5 C 1594.5 339.5 1604.5 343.5 1578.5 359.5 Q 1563.5 371.5 1518.5 359.5 L 1485.5 351.5 Q 1454.5 344.5 1428.5 337.5 C 1399.5 329.5 1399.5 322.5 1429.5 319.5 Q 1433.5 318.5 1444.5 319.5 Q 1450.5 320.5 1457.5 321.5 L 1486.5 325.5 Z" fill="lightgray"></path>
      </clipPath>
      <path clip-path="url(#make-me-a-hanzi-clip-16)" d="M 1437.5 324.5 L 1440.5 329.5 L 1571.5 356.5 " fill="none" id="make-me-a-hanzi-animation-16" stroke-dasharray="268 536" stroke-linecap="round"></path>

      <clipPath id="make-me-a-hanzi-clip-17">
      <path d="M 1459.5 238.5 Q 1395.5 226.5 1321.5 212.5 Q 1306.5 211.5 1318.5 198.5 Q 1328.5 188.5 1343.5 185.5 Q 1359.5 181.5 1371.5 185.5 Q 1408.5 197.5 1452.5 205.5 L 1502.5 213.5 Q 1581.5 225.5 1667.5 226.5 Q 1682.5 227.5 1685.5 234.5 Q 1689.5 243.5 1675.5 252.5 Q 1630.5 282.5 1580.5 265.5 Q 1550.5 259.5 1513.5 249.5 L 1459.5 238.5 Z" fill="lightgray"></path>
      </clipPath>
      <path clip-path="url(#make-me-a-hanzi-clip-17)" d="M 1330.5 203.5 L 1362.5 201.5 L 1607.5 248.5 L 1676.5 238.5 " fill="none" id="make-me-a-hanzi-animation-17" stroke-dasharray="479 958" stroke-linecap="round"></path>

      <clipPath id="make-me-a-hanzi-clip-18">
      <path d="M 1457.5 321.5 Q 1456.5 318.5 1458.5 312.5 Q 1467.5 293.5 1459.5 238.5 L 1452.5 205.5 Q 1415.5 99.5 1310.5 39.5 Q 1298.5 32.5 1308.5 30.5 Q 1351.5 26.5 1409.5 68.5 Q 1467.5 105.5 1498.5 198.5 Q 1498.5 201.5 1502.5 213.5 L 1513.5 249.5 Q 1517.5 265.5 1527.5 278.5 Q 1536.5 291.5 1523.5 300.5 Q 1502.5 321.5 1486.5 325.5 C 1458.5 336.5 1454.5 338.5 1457.5 321.5 Z" fill="lightgray"></path>
      </clipPath>
      <path clip-path="url(#make-me-a-hanzi-clip-18)" d="M 1465.5 317.5 L 1481.5 305.5 L 1493.5 284.5 L 1474.5 196.5 L 1454.5 150.5 L 1430.5 115.5 L 1392.5 76.5 L 1314.5 33.5 " fill="none" id="make-me-a-hanzi-animation-18" stroke-dasharray="498 996" stroke-linecap="round"></path>

      <clipPath id="make-me-a-hanzi-clip-19">
      <path d="M 1556.5 133.5 Q 1584.5 105.5 1615.5 70.5 Q 1625.5 58.5 1639.5 57.5 Q 1649.5 57.5 1654.5 68.5 Q 1660.5 80.5 1654.5 107.5 Q 1648.5 140.5 1556.5 175.5 Q 1543.5 179.5 1537.5 178.5 Q 1533.5 175.5 1533.5 163.5 Q 1534.5 153.5 1556.5 133.5 Z" fill="lightgray"></path>
      </clipPath>
      <path clip-path="url(#make-me-a-hanzi-clip-19)" d="M 1541.5 169.5 L 1615.5 114.5 L 1639.5 73.5 " fill="none" id="make-me-a-hanzi-animation-19" stroke-dasharray="268 536" stroke-linecap="round"></path>

      <clipPath id="make-me-a-hanzi-clip-20">
      <path d="M 1704.5 634.5 Q 1667.5 625.5 1695.5 610.5 Q 1737.5 588.5 1796.5 606.5 Q 1845.5 619.5 1895.5 632.5 Q 1919.5 639.5 1922.5 642.5 Q 1931.5 651.5 1925.5 659.5 Q 1918.5 671.5 1887.5 676.5 Q 1856.5 680.5 1826.5 666.5 Q 1801.5 656.5 1772.5 647.5 Q 1741.5 640.5 1704.5 634.5 Z" fill="lightgray"></path>
      </clipPath>
      <path clip-path="url(#make-me-a-hanzi-clip-20)" d="M 1696.5 623.5 L 1755.5 620.5 L 1866.5 651.5 L 1915.5 652.5 " fill="none" id="make-me-a-hanzi-animation-20" stroke-dasharray="351 702" stroke-linecap="round"></path>

      <clipPath id="make-me-a-hanzi-clip-21">
      <path d="M 1816.5 436.5 Q 1843.5 451.5 1982.5 450.5 Q 1998.5 451.5 2002.5 459.5 Q 2006.5 469.5 1991.5 479.5 Q 1946.5 510.5 1880.5 490.5 Q 1849.5 484.5 1809.5 473.5 Q 1749.5 460.5 1678.5 446.5 Q 1662.5 443.5 1675.5 430.5 Q 1687.5 420.5 1702.5 416.5 Q 1709.5 415.5 1771.5 427.5 L 1816.5 436.5 Z" fill="lightgray"></path>
      </clipPath>
      <path clip-path="url(#make-me-a-hanzi-clip-21)" d="M 1677.5 438.5 L 1700.5 433.5 L 1757.5 441.5 L 1894.5 472.5 L 1951.5 473.5 L 1992.5 463.5 " fill="none" id="make-me-a-hanzi-animation-21" stroke-dasharray="449 898" stroke-linecap="round"></path>

      <clipPath id="make-me-a-hanzi-clip-22">
      <path d="M 1771.5 427.5 Q 1783.5 385.5 1788.5 278.5 Q 1788.5 29.5 1780.5 11.5 Q 1777.5 8.5 1776.5 5.5 Q 1766.5 -1.5 1737.5 6.5 Q 1724.5 9.5 1706.5 11.5 Q 1693.5 14.5 1694.5 7.5 Q 1694.5 0.5 1705.5 -9.5 Q 1754.5 -55.5 1787.5 -94.5 Q 1799.5 -104.5 1813.5 -88.5 Q 1847.5 -39.5 1849.5 65.5 Q 1839.5 224.5 1848.5 374.5 Q 1855.5 401.5 1849.5 411.5 Q 1842.5 421.5 1816.5 436.5 C 1791.5 452.5 1764.5 456.5 1771.5 427.5 Z" fill="lightgray"></path>
      </clipPath>
      <path clip-path="url(#make-me-a-hanzi-clip-22)" d="M 1779.5 424.5 L 1815.5 394.5 L 1817.5 56.5 L 1812.5 3.5 L 1792.5 -34.5 L 1750.5 -21.5 L 1701.5 5.5 " fill="none" id="make-me-a-hanzi-animation-22" stroke-dasharray="709 1418" stroke-linecap="round"></path>

</g>
</svg>
